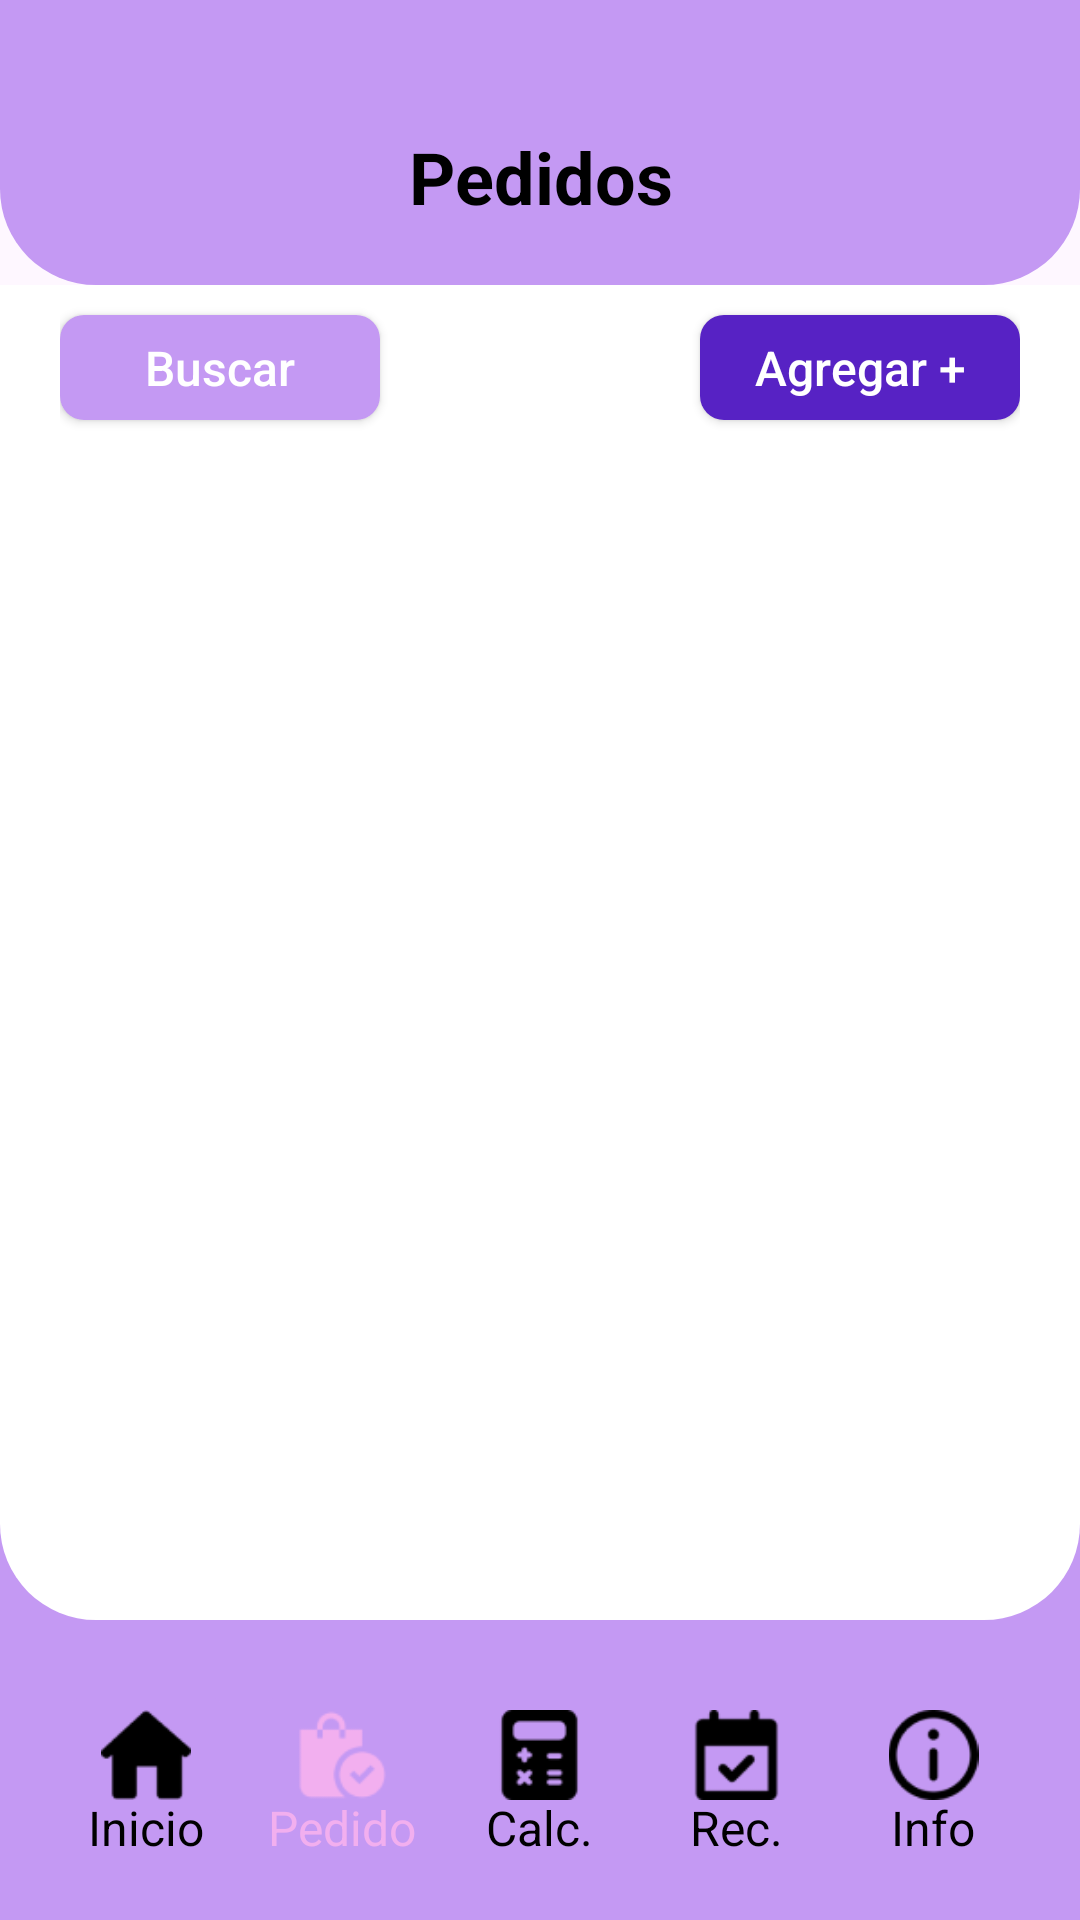

Write the Android layout XML for this screen, with the resource values it uses.
<!-- AndroidManifest.xml: application theme Theme.ProjectoFinal -->
<!-- res/layout/activity_order.xml -->
<?xml version="1.0" encoding="utf-8"?>
<androidx.constraintlayout.widget.ConstraintLayout xmlns:android="http://schemas.android.com/apk/res/android"
    xmlns:app="http://schemas.android.com/apk/res-auto"
    xmlns:tools="http://schemas.android.com/tools"
    android:id="@+id/main"
    android:layout_width="match_parent"
    android:layout_height="match_parent"
    tools:context=".InventoryActivity">

    <LinearLayout
        android:id="@+id/topBackground"
        android:layout_width="match_parent"
        android:layout_height="95dp"
        app:layout_constraintTop_toTopOf="parent"
        android:background="@drawable/top_container_authentication">

        <TextView
            android:layout_width="match_parent"
            android:layout_height="match_parent"
            android:textColor="@color/black"
            android:textSize="24sp"
            android:text="Pedidos"
            android:textStyle="bold"
            android:gravity="center|bottom"
            android:paddingBottom="20dp"
            />

    </LinearLayout>

    <ScrollView
        android:id="@+id/content"
        android:layout_width="0dp"
        android:layout_height="0dp"
        android:fillViewport="true"
        app:layout_constraintBottom_toTopOf="@+id/bottomBackground"
        app:layout_constraintEnd_toEndOf="parent"
        app:layout_constraintStart_toStartOf="parent"
        app:layout_constraintTop_toBottomOf="@+id/topBackground"
        android:background="@color/myPurple">

        <LinearLayout
            android:layout_width="match_parent"
            android:layout_height="match_parent"
            android:background="@drawable/top_start_activity"
            android:orientation="vertical">

            <LinearLayout
                android:layout_width="match_parent"
                android:layout_height="55dp"
                android:orientation="horizontal"
                android:paddingHorizontal="20dp">

                <androidx.appcompat.widget.AppCompatButton
                    android:id="@+id/buttonSearch"
                    android:layout_width="0dp"
                    android:layout_height="wrap_content"
                    android:layout_weight="1"
                    android:background="@drawable/search_button"
                    android:text="Buscar"
                    android:textAllCaps="false"
                    android:textColor="@color/white"
                    android:textSize="16sp"
                    android:layout_gravity="center_vertical"
                    android:layout_marginVertical="10dp"/>

                <View
                    android:layout_width="0dp"
                    android:layout_height="0dp"
                    android:layout_weight="1" />

                <androidx.appcompat.widget.AppCompatButton
                    android:id="@+id/buttonAdd"
                    android:layout_width="0dp"
                    android:layout_height="wrap_content"
                    android:layout_weight="1"
                    android:background="@drawable/add_button"
                    android:text="Agregar +"
                    android:textAllCaps="false"
                    android:textColor="@color/white"
                    android:textSize="16sp"
                    android:layout_gravity="center_vertical"
                    android:layout_marginVertical="10dp"/>
            </LinearLayout>

            <androidx.recyclerview.widget.RecyclerView
                android:id="@+id/recyclerOrders"
                android:layout_width="match_parent"
                android:layout_height="match_parent"
                android:layout_marginTop="8dp"
                android:layout_marginHorizontal="10dp"
                android:clipToPadding="false"
                android:paddingBottom="8dp" />

            <TextView
                android:id="@+id/textEmptyOrders"
                android:layout_width="match_parent"
                android:layout_height="wrap_content"
                android:text="No hay pedidos disponibles"
                android:textSize="18sp"
                android:textColor="@color/black"
                android:gravity="center"
                android:padding="16dp"
                android:visibility="gone" />

        </LinearLayout>


    </ScrollView>

    <LinearLayout
        android:id="@+id/bottomBackground"
        android:layout_width="match_parent"
        android:layout_height="100dp"
        android:orientation="horizontal"
        android:gravity="center"
        android:paddingHorizontal="16dp"
        android:background="@color/myPurple"
        app:layout_constraintBottom_toBottomOf="parent"
        app:layout_constraintTop_toBottomOf="@id/content">


        
        <FrameLayout
            android:layout_width="0dp"
            android:layout_height="60dp"
            android:layout_weight="1"
            android:layout_marginHorizontal="4dp">

            <ImageButton
                android:id="@+id/homeButton"
                android:layout_width="match_parent"
                android:layout_height="50dp"
                android:src="@drawable/home_button"
                android:scaleType="fitCenter"
                android:backgroundTint="@color/myPurple"
                android:outlineProvider="none"
                android:contentDescription="Inventario"
                app:tint="@color/black" />

            <TextView
                android:id="@+id/homeButtonText"
                android:layout_width="wrap_content"
                android:layout_height="wrap_content"
                android:layout_gravity="bottom|center"
                android:text="Inicio"
                android:textColor="@color/black"
                android:textSize="16sp" />
        </FrameLayout>

        
        <FrameLayout
            android:layout_width="0dp"
            android:layout_height="60dp"
            android:layout_weight="1"
            android:layout_marginHorizontal="4dp">

            <ImageButton
                android:id="@+id/orderButton"
                android:layout_width="match_parent"
                android:layout_height="50dp"
                android:src="@drawable/order_button"
                android:scaleType="fitCenter"
                android:backgroundTint="@color/myPurple"
                android:outlineProvider="none"
                android:contentDescription="Pedidos"
                app:tint="@color/myPink" />

            <TextView
                android:id="@+id/orderButtonText"
                android:layout_width="wrap_content"
                android:layout_height="wrap_content"
                android:layout_gravity="bottom|center"
                android:text="Pedido"
                android:textColor="@color/myPink"
                android:textSize="16sp" />
        </FrameLayout>

        
        <FrameLayout
            android:layout_width="0dp"
            android:layout_height="60dp"
            android:layout_weight="1"
            android:layout_marginHorizontal="4dp">

            <ImageButton
                android:id="@+id/calculatorButton"
                android:layout_width="match_parent"
                android:layout_height="50dp"
                android:src="@drawable/calculator_button"
                android:scaleType="fitCenter"
                android:backgroundTint="@color/myPurple"
                android:outlineProvider="none"
                android:contentDescription="Calculadora"
                app:tint="@color/black" />

            <TextView
                android:id="@+id/calculatorButtonText"
                android:layout_width="wrap_content"
                android:layout_height="wrap_content"
                android:layout_gravity="bottom|center"
                android:text="Calc."
                android:textColor="@color/black"
                android:textSize="16sp" />
        </FrameLayout>

        
        <FrameLayout
            android:layout_width="0dp"
            android:layout_height="60dp"
            android:layout_weight="1"
            android:layout_marginHorizontal="4dp">

            <ImageButton
                android:id="@+id/recordsButton"
                android:layout_width="match_parent"
                android:layout_height="50dp"
                android:src="@drawable/records_button"
                android:scaleType="fitCenter"
                android:backgroundTint="@color/myPurple"
                android:outlineProvider="none"
                android:contentDescription="Recordatorios"
                app:tint="@color/black" />

            <TextView
                android:id="@+id/recordsButtonText"
                android:layout_width="wrap_content"
                android:layout_height="wrap_content"
                android:layout_gravity="bottom|center"
                android:text="Rec."
                android:textColor="@color/black"
                android:textSize="16sp" />
        </FrameLayout>

        
        <FrameLayout
            android:layout_width="0dp"
            android:layout_height="60dp"
            android:layout_weight="1"
            android:layout_marginHorizontal="4dp">

            <ImageButton
                android:id="@+id/infoButton"
                android:layout_width="match_parent"
                android:layout_height="50dp"
                android:src="@drawable/info_button"
                android:scaleType="fitCenter"
                android:backgroundTint="@color/myPurple"
                android:outlineProvider="none"
                android:contentDescription="Información"
                app:tint="@color/black" />

            <TextView
                android:id="@+id/infoButtonText"
                android:layout_width="wrap_content"
                android:layout_height="wrap_content"
                android:layout_gravity="bottom|center"
                android:text="Info"
                android:textColor="@color/black"
                android:textSize="16sp" />
        </FrameLayout>

    </LinearLayout>

    <ProgressBar
        android:id="@+id/progressBar"
        android:layout_width="wrap_content"
        android:layout_height="wrap_content"
        android:layout_gravity="center"
        android:indeterminateTint="@color/myPink"
        android:visibility="gone"
        android:indeterminate="true"
        app:layout_constraintBottom_toBottomOf="parent"
        app:layout_constraintEnd_toEndOf="parent"
        app:layout_constraintStart_toStartOf="parent"
        app:layout_constraintTop_toTopOf="parent"
        />

    <View
        android:id="@+id/loadingBackground"
        android:layout_width="0dp"
        android:layout_height="0dp"
        android:background="#80000000"
        android:visibility="gone"
        app:layout_constraintTop_toTopOf="parent"
        app:layout_constraintBottom_toBottomOf="parent"
        app:layout_constraintStart_toStartOf="parent"
        app:layout_constraintEnd_toEndOf="parent" />

</androidx.constraintlayout.widget.ConstraintLayout>
<!-- resources referenced by this layout -->
<resources>
  <color name="black">#FF000000</color>
  <color name="myPink">#F2AFEF</color>
  <color name="myPurple">#C499F3</color>
  <color name="white">#FFFFFFFF</color>
  <!-- drawable add_button (drawable) -->
  <?xml version="1.0" encoding="utf-8"?>
  <shape xmlns:android="http://schemas.android.com/apk/res/android">
  
      <solid android:color="@color/myBlue"/>
  
      <corners android:radius="8dp"/>
  
  </shape>
  <!-- drawable calculator_button: png bitmap (drawable, 881 bytes) -->
  <!-- drawable home_button: png bitmap (drawable, 748 bytes) -->
  <!-- drawable info_button: png bitmap (drawable, 1368 bytes) -->
  <!-- drawable order_button: png bitmap (drawable, 1190 bytes) -->
  <!-- drawable records_button: png bitmap (drawable, 762 bytes) -->
  <!-- drawable search_button (drawable) -->
  <?xml version="1.0" encoding="utf-8"?>
  <shape xmlns:android="http://schemas.android.com/apk/res/android">
  
      <solid android:color="@color/myPurple"/>
  
      <corners android:radius="8dp"/>
  
  </shape>
  <!-- drawable top_container_authentication (drawable) -->
  <?xml version="1.0" encoding="utf-8"?>
  <shape xmlns:android="http://schemas.android.com/apk/res/android"
      android:shape="rectangle">
  
      <solid android:color="@color/myPurple" />
  
      <corners
          android:topLeftRadius="0dp"
          android:topRightRadius="0dp"
          android:bottomLeftRadius="32dp"
          android:bottomRightRadius="32dp" />
  </shape>
  <!-- drawable top_start_activity (drawable) -->
  <?xml version="1.0" encoding="utf-8"?>
  <shape xmlns:android="http://schemas.android.com/apk/res/android"
      android:shape="rectangle">
  
      <solid android:color="@color/white" />
  
      <corners
          android:topLeftRadius="0dp"
          android:topRightRadius="0dp"
          android:bottomLeftRadius="32dp"
          android:bottomRightRadius="32dp" />
  </shape>
  <style name="Theme.ProjectoFinal" parent="Base.Theme.ProjectoFinal" />
  <color name="myBlue">#5722C4</color>
  <style name="Base.Theme.ProjectoFinal" parent="Theme.Material3.DayNight.NoActionBar">
          
          
      </style>
</resources>
